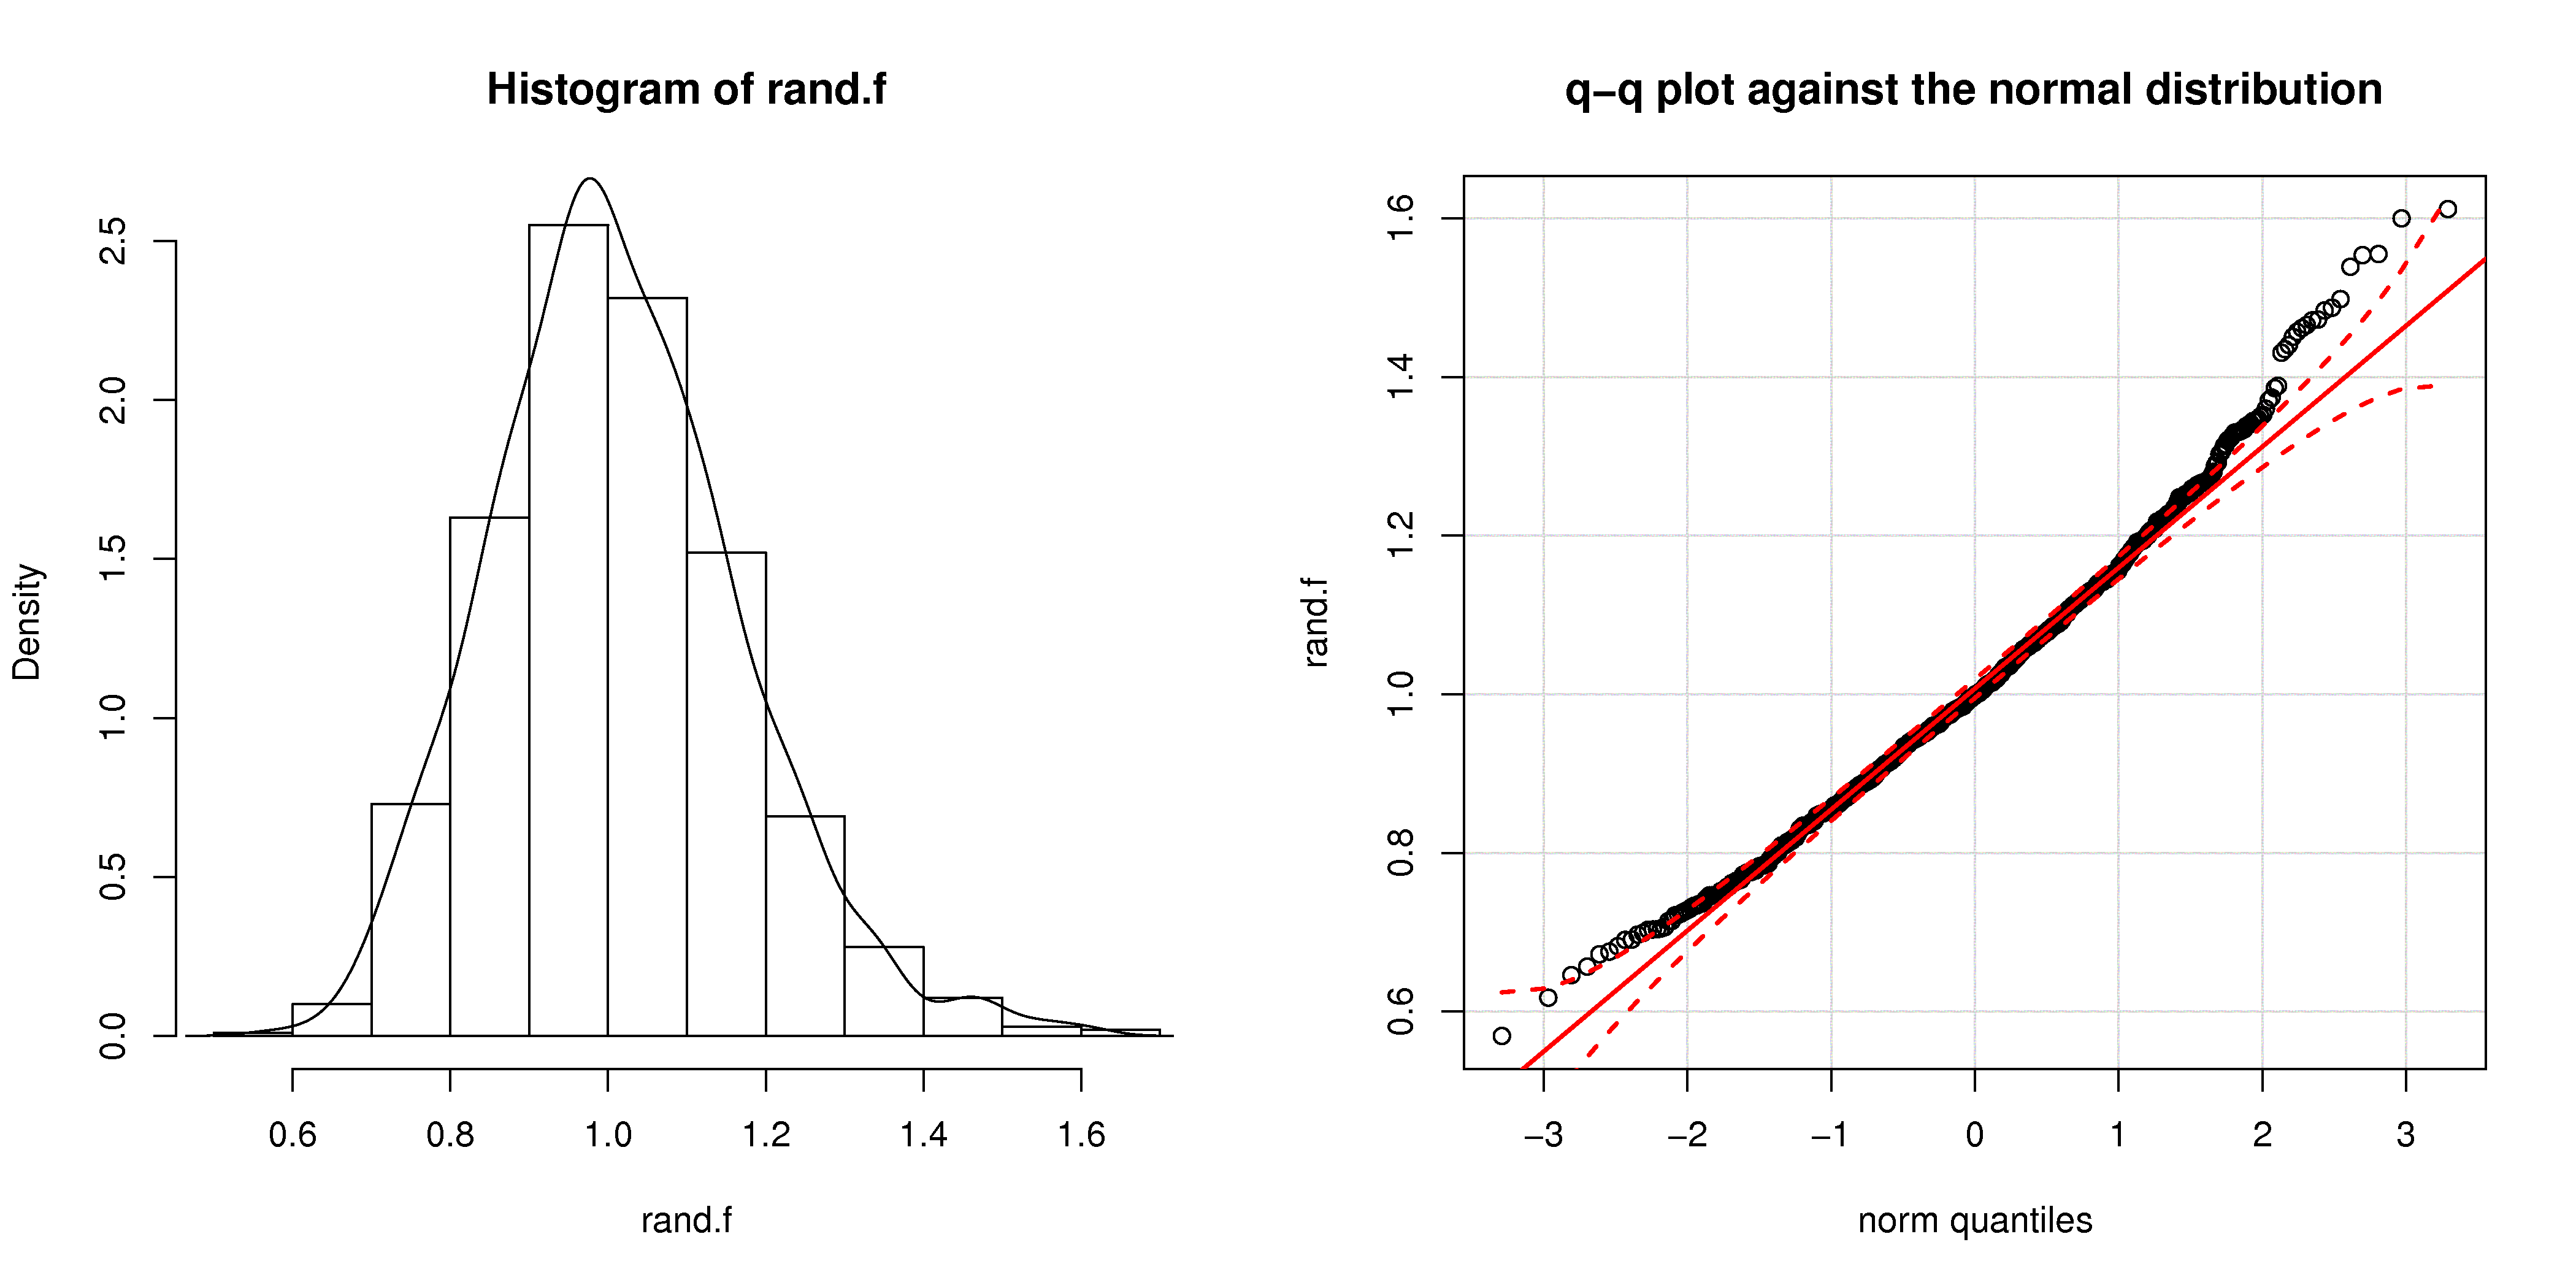

Source code (R):
set.seed(13)
rand.f <- rf(1000, df1=200, df=150)  # 1000 values from F-distribution
library(car)

bitmap('qqplot-comparison.png', type="png256", width=14, height=7, res=300, pointsize=14)
m <- t(matrix(seq(1,2), 2, 1))
layout(m)

hist(rand.f, freq=FALSE, ylim=c(0, 2.6))                        # looks sort of normally distributed
lines(density(rand.f))

qqPlot(rand.f, distribution="norm", main="q-q plot against the normal distribution")

dev.off()
